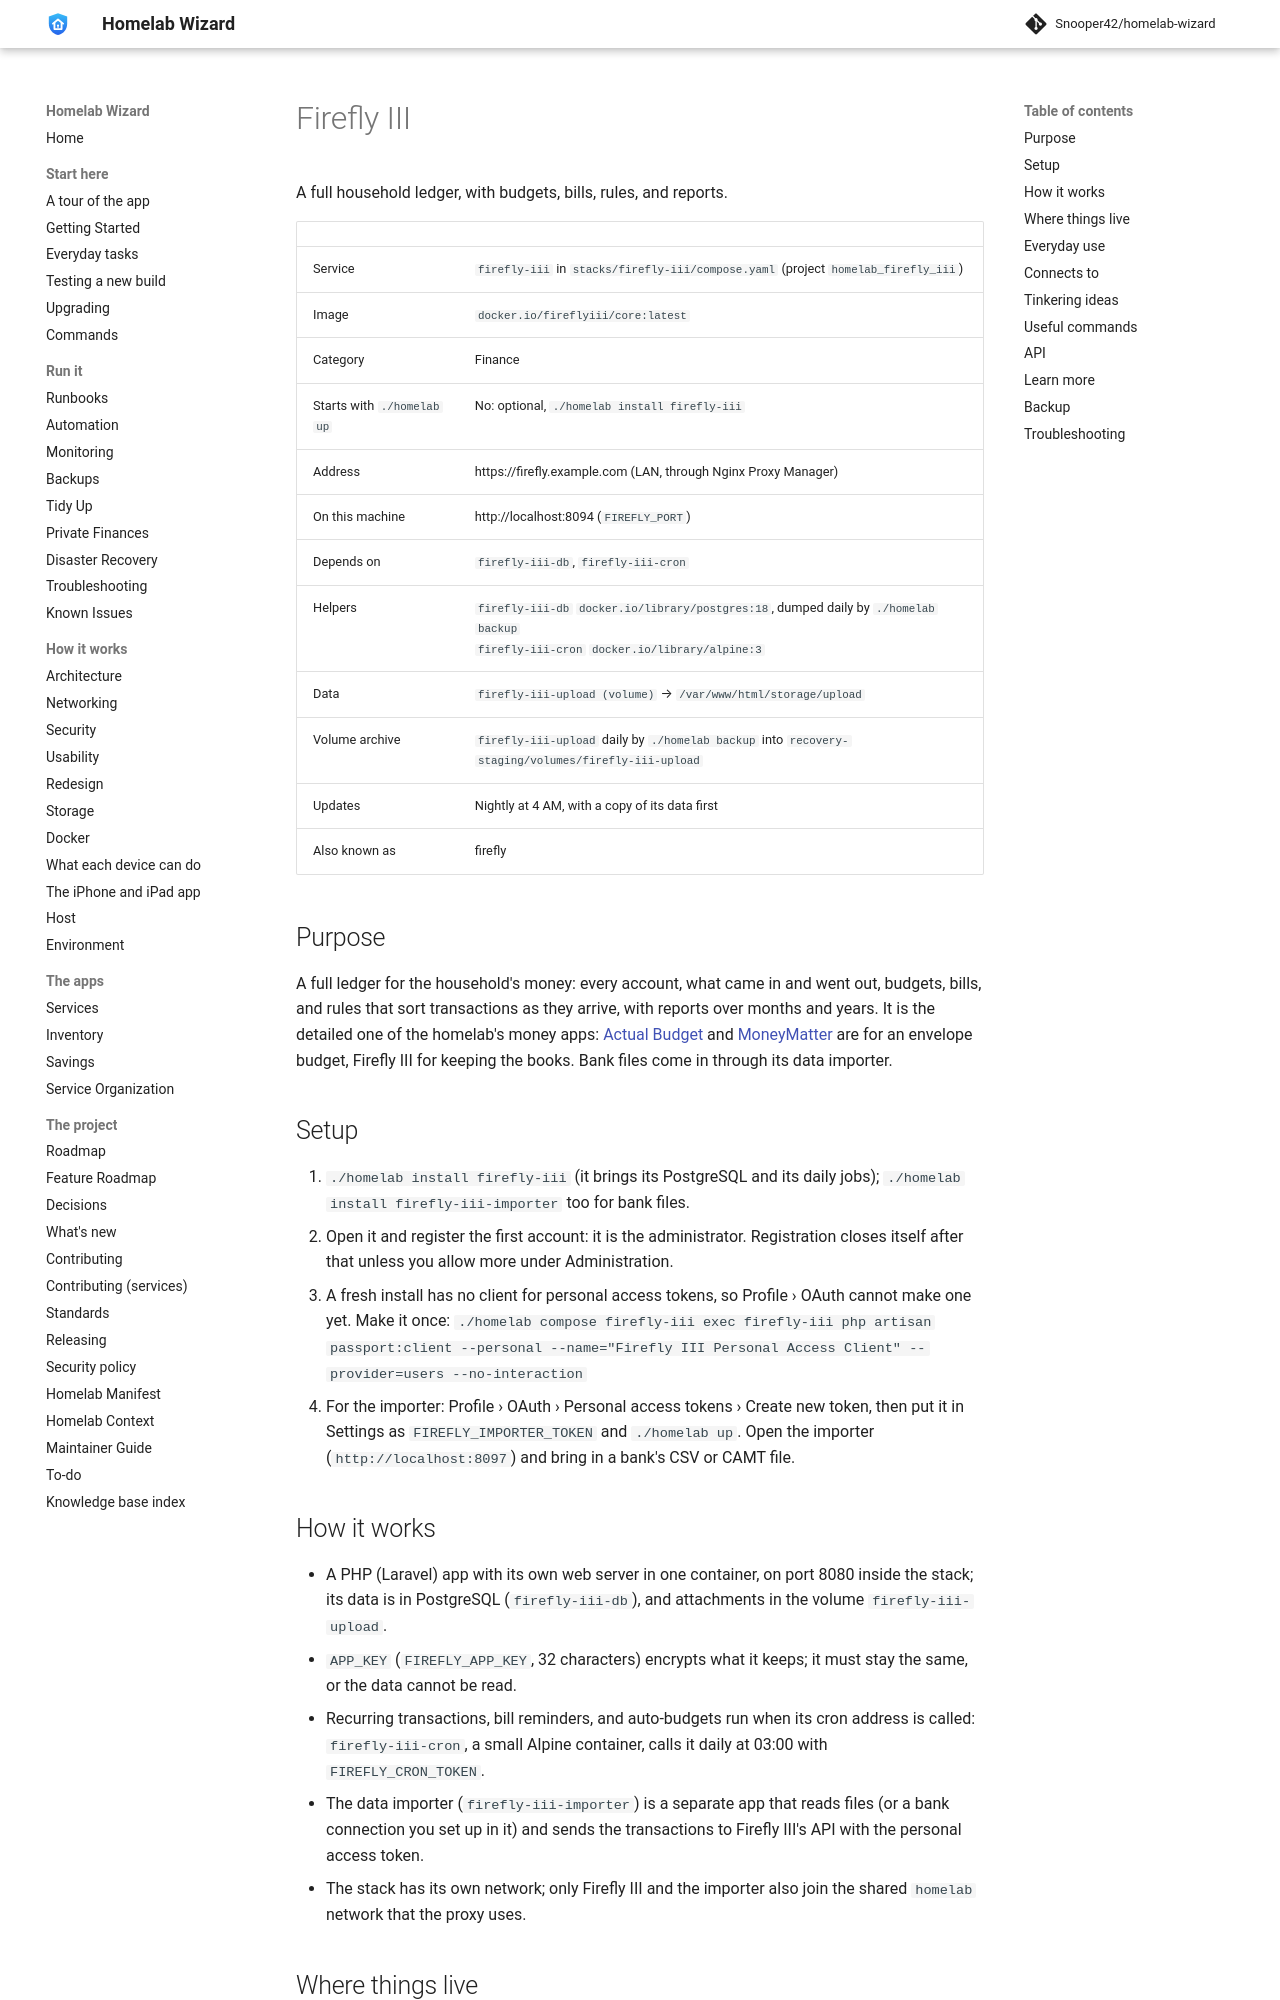

repository: Snooper42/homelab-wizard · page: services/finance/Firefly III/index.html · generator: mkdocs

---
version: 0.17.0
---

# Firefly III

A full household ledger, with budgets, bills, rules, and reports.

<!-- BEGIN homelab:generated (./homelab docs rewrites this block) -->
| | |
|---|---|
| Service | `firefly-iii` in `stacks/firefly-iii/compose.yaml` (project `homelab_firefly_iii`) |
| Image | `docker.io/fireflyiii/core:latest` |
| Category | Finance |
| Starts with `./homelab up` | No: optional, `./homelab install firefly-iii` |
| Address | https://firefly.example.com (LAN, through Nginx Proxy Manager) |
| On this machine | http://localhost:8094 (`FIREFLY_PORT`) |
| Depends on | `firefly-iii-db`, `firefly-iii-cron` |
| Helpers | `firefly-iii-db` `docker.io/library/postgres:18`, dumped daily by `./homelab backup`<br>`firefly-iii-cron` `docker.io/library/alpine:3` |
| Data | `firefly-iii-upload (volume)` → `/var/www/html/storage/upload` |
| Volume archive | `firefly-iii-upload` daily by `./homelab backup` into `recovery-staging/volumes/firefly-iii-upload` |
| Updates | Nightly at 4 AM, with a copy of its data first |
| Also known as | firefly |
<!-- END homelab:generated -->
## Purpose

A full ledger for the household's money: every account, what came in and went out, budgets, bills, and rules that sort transactions as they arrive, with reports over months and years. It is the detailed one of the homelab's money apps: [Actual Budget](<Actual Budget.md>) and [MoneyMatter](<MoneyMatter.md>) are for an envelope budget, Firefly III for keeping the books. Bank files come in through its data importer.

## Setup

1. `./homelab install firefly-iii` (it brings its PostgreSQL and its daily jobs); `./homelab install firefly-iii-importer` too for bank files.
2. Open it and register the first account: it is the administrator. Registration closes itself after that unless you allow more under Administration.
3. A fresh install has no client for personal access tokens, so Profile › OAuth cannot make one yet. Make it once: `./homelab compose firefly-iii exec firefly-iii php artisan passport:client --personal --name="Firefly III Personal Access Client" --provider=users --no-interaction`
4. For the importer: Profile › OAuth › Personal access tokens › Create new token, then put it in Settings as `FIREFLY_IMPORTER_TOKEN` and `./homelab up`. Open the importer (`http://localhost:8097`) and bring in a bank's CSV or CAMT file.

## How it works

- A PHP (Laravel) app with its own web server in one container, on port 8080 inside the stack; its data is in PostgreSQL (`firefly-iii-db`), and attachments in the volume `firefly-iii-upload`.
- `APP_KEY` (`FIREFLY_APP_KEY`, 32 characters) encrypts what it keeps; it must stay the same, or the data cannot be read.
- Recurring transactions, bill reminders, and auto-budgets run when its cron address is called: `firefly-iii-cron`, a small Alpine container, calls it daily at 03:00 with `FIREFLY_CRON_TOKEN`.
- The data importer (`firefly-iii-importer`) is a separate app that reads files (or a bank connection you set up in it) and sends the transactions to Firefly III's API with the personal access token.
- The stack has its own network; only Firefly III and the importer also join the shared `homelab` network that the proxy uses.
